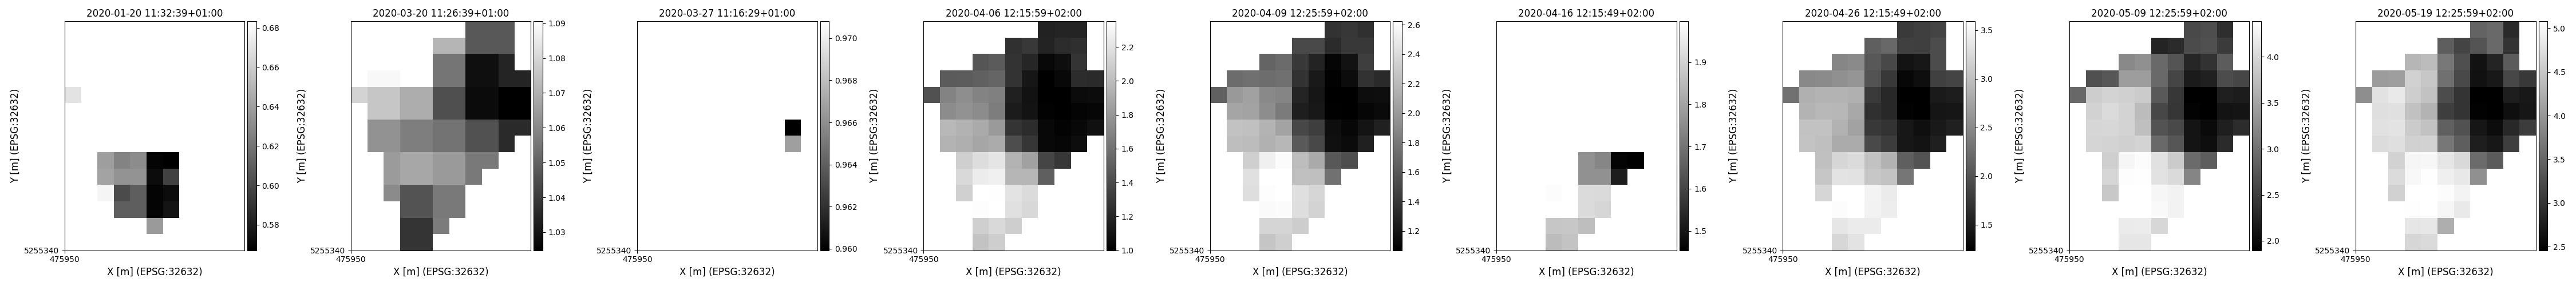

The table this chart was drawn from, first rows:
time, y, x, lai, pheno_phase
2020-01-20 11:32:39+01:00, 5255445, 475965, 0.6833, stemelongation-endofheading
2020-01-20 11:32:39+01:00, 5255445, 475975, 0.6833, stemelongation-endofheading
2020-01-20 11:32:39+01:00, 5255435, 475955, 0.6709, stemelongation-endofheading
2020-01-20 11:32:39+01:00, 5255395, 475975, 0.639, stemelongation-endofheading
2020-01-20 11:32:39+01:00, 5255395, 475985, 0.6273, stemelongation-endofheading
2020-01-20 11:32:39+01:00, 5255395, 475995, 0.6309, stemelongation-endofheading
2020-01-20 11:32:39+01:00, 5255395, 476005, 0.5691, stemelongation-endofheading
2020-01-20 11:32:39+01:00, 5255395, 476015, 0.5654, stemelongation-endofheading
2020-01-20 11:32:39+01:00, 5255385, 475975, 0.6419, stemelongation-endofheading
2020-01-20 11:32:39+01:00, 5255385, 475985, 0.6345, stemelongation-endofheading
2020-01-20 11:32:39+01:00, 5255385, 475995, 0.6345, stemelongation-endofheading
2020-01-20 11:32:39+01:00, 5255385, 476005, 0.5729, stemelongation-endofheading
2020-01-20 11:32:39+01:00, 5255385, 476015, 0.5969, stemelongation-endofheading
2020-01-20 11:32:39+01:00, 5255375, 475975, 0.6784, stemelongation-endofheading
2020-01-20 11:32:39+01:00, 5255375, 475985, 0.6015, stemelongation-endofheading
2020-01-20 11:32:39+01:00, 5255375, 475995, 0.6101, stemelongation-endofheading
2020-01-20 11:32:39+01:00, 5255375, 476005, 0.5691, stemelongation-endofheading
2020-01-20 11:32:39+01:00, 5255375, 476015, 0.5729, stemelongation-endofheading
2020-01-20 11:32:39+01:00, 5255365, 475985, 0.6101, stemelongation-endofheading
2020-01-20 11:32:39+01:00, 5255365, 475995, 0.6101, stemelongation-endofheading
2020-01-20 11:32:39+01:00, 5255365, 476005, 0.5691, stemelongation-endofheading
2020-01-20 11:32:39+01:00, 5255365, 476015, 0.5765, stemelongation-endofheading
2020-01-20 11:32:39+01:00, 5255355, 476005, 0.6374, stemelongation-endofheading
2020-01-20 11:32:39+01:00, 5255445, 475965, 0.4752, stemelongation-endofheading
2020-01-20 11:32:39+01:00, 5255445, 475975, 0.4672, stemelongation-endofheading
2020-01-20 11:32:39+01:00, 5255435, 475955, 0.4882, stemelongation-endofheading
2020-01-20 11:32:39+01:00, 5255395, 475975, 0.4483, stemelongation-endofheading
2020-01-20 11:32:39+01:00, 5255395, 475985, 0.4387, stemelongation-endofheading
2020-01-20 11:32:39+01:00, 5255395, 475995, 0.4483, stemelongation-endofheading
2020-01-20 11:32:39+01:00, 5255395, 476005, 0.376, stemelongation-endofheading
2020-01-20 11:32:39+01:00, 5255395, 476015, 0.376, stemelongation-endofheading
2020-01-20 11:32:39+01:00, 5255385, 475975, 0.4544, stemelongation-endofheading
2020-01-20 11:32:39+01:00, 5255385, 475985, 0.4483, stemelongation-endofheading
2020-01-20 11:32:39+01:00, 5255385, 475995, 0.4483, stemelongation-endofheading
2020-01-20 11:32:39+01:00, 5255385, 476005, 0.376, stemelongation-endofheading
2020-01-20 11:32:39+01:00, 5255385, 476015, 0.376, stemelongation-endofheading
2020-01-20 11:32:39+01:00, 5255375, 475975, 0.4882, stemelongation-endofheading
2020-01-20 11:32:39+01:00, 5255375, 475985, 0.4128, stemelongation-endofheading
2020-01-20 11:32:39+01:00, 5255375, 475995, 0.4128, stemelongation-endofheading
2020-01-20 11:32:39+01:00, 5255375, 476005, 0.376, stemelongation-endofheading
2020-01-20 11:32:39+01:00, 5255375, 476015, 0.376, stemelongation-endofheading
2020-01-20 11:32:39+01:00, 5255365, 475985, 0.4312, stemelongation-endofheading
2020-01-20 11:32:39+01:00, 5255365, 475995, 0.4128, stemelongation-endofheading
2020-01-20 11:32:39+01:00, 5255365, 476005, 0.376, stemelongation-endofheading
2020-01-20 11:32:39+01:00, 5255365, 476015, 0.376, stemelongation-endofheading
2020-01-20 11:32:39+01:00, 5255355, 476005, 0.4542, stemelongation-endofheading
2020-01-20 11:32:39+01:00, 5255445, 475965, 0.9811, stemelongation-endofheading
2020-01-20 11:32:39+01:00, 5255445, 475975, 0.9866, stemelongation-endofheading
2020-01-20 11:32:39+01:00, 5255435, 475955, 0.9866, stemelongation-endofheading
2020-01-20 11:32:39+01:00, 5255395, 475975, 0.9456, stemelongation-endofheading
2020-01-20 11:32:39+01:00, 5255395, 475985, 0.8734, stemelongation-endofheading
2020-01-20 11:32:39+01:00, 5255395, 475995, 0.9138, stemelongation-endofheading
2020-01-20 11:32:39+01:00, 5255395, 476005, 0.8189, stemelongation-endofheading
2020-01-20 11:32:39+01:00, 5255395, 476015, 0.8056, stemelongation-endofheading
2020-01-20 11:32:39+01:00, 5255385, 475975, 0.9456, stemelongation-endofheading
2020-01-20 11:32:39+01:00, 5255385, 475985, 0.9465, stemelongation-endofheading
2020-01-20 11:32:39+01:00, 5255385, 475995, 0.9465, stemelongation-endofheading
2020-01-20 11:32:39+01:00, 5255385, 476005, 0.8189, stemelongation-endofheading
2020-01-20 11:32:39+01:00, 5255385, 476015, 0.8189, stemelongation-endofheading
2020-01-20 11:32:39+01:00, 5255375, 475975, 0.9804, stemelongation-endofheading
... 5,322 more rows
